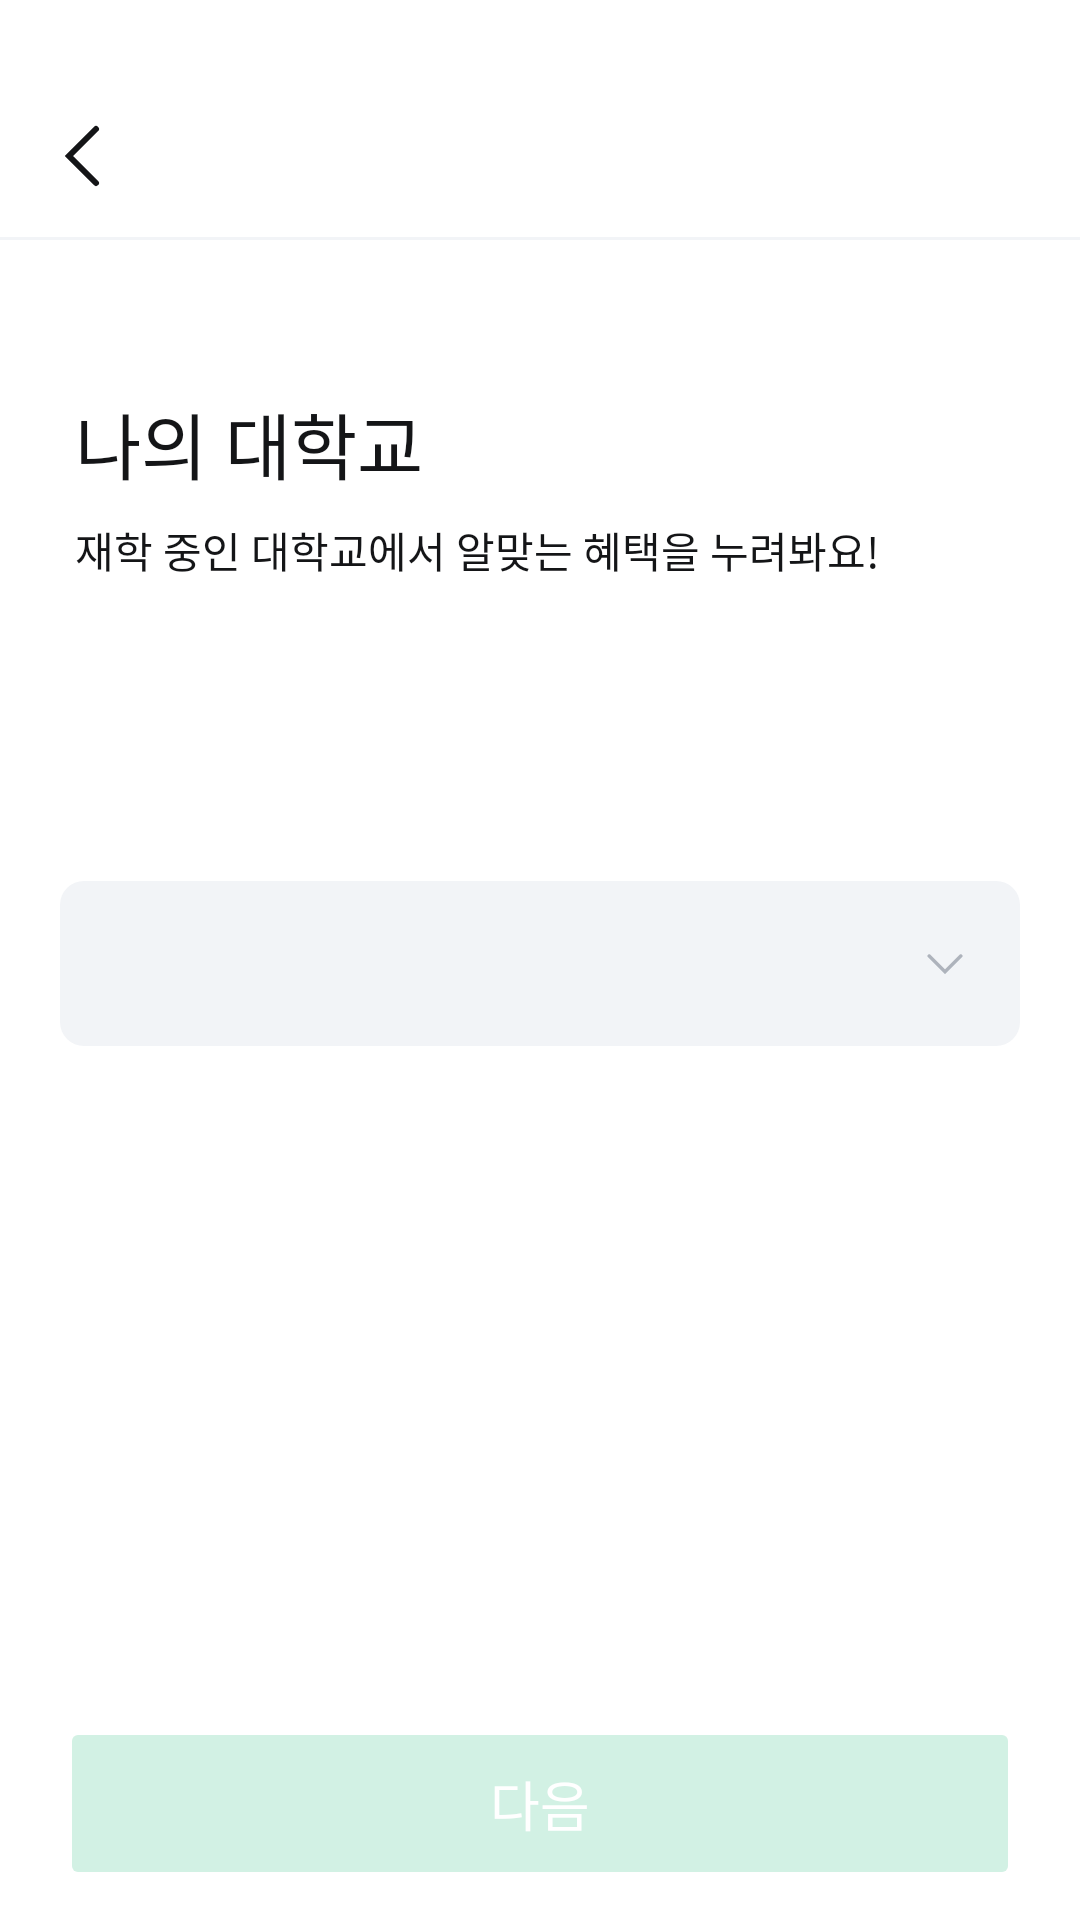

Produce the Android XML layout that renders to this screen, including the resource entries it uses.
<!-- AndroidManifest.xml: application theme Theme.Terbuck -->
<!-- res/layout/fragment_university.xml -->
<?xml version="1.0" encoding="utf-8"?>
<androidx.constraintlayout.widget.ConstraintLayout xmlns:android="http://schemas.android.com/apk/res/android"
    xmlns:tools="http://schemas.android.com/tools"
    android:layout_width="match_parent"
    android:layout_height="match_parent"
    xmlns:app="http://schemas.android.com/apk/res-auto"
    tools:context=".ui.user.UniversityFragment">

    <include
        android:id="@+id/toolbar"
        layout="@layout/toolbar_back_title"
        android:layout_width="0dp"
        android:layout_height="wrap_content"
        app:layout_constraintEnd_toEndOf="parent"
        app:layout_constraintStart_toStartOf="parent"
        app:layout_constraintTop_toTopOf="parent" />

    <TextView
        android:id="@+id/textView_title"
        style="@style/Title_Bold_24"
        android:layout_width="wrap_content"
        android:layout_height="wrap_content"
        android:layout_marginTop="50dp"
        android:layout_marginStart="25dp"
        android:text="나의 대학교"
        app:layout_constraintStart_toStartOf="parent"
        app:layout_constraintTop_toBottomOf="@+id/toolbar" />

    <TextView
        android:id="@+id/textView_description"
        android:layout_width="wrap_content"
        android:layout_height="wrap_content"
        android:layout_marginEnd="25dp"
        android:layout_marginTop="8dp"
        android:text="재학 중인 대학교에서 알맞는 혜택을 누려봐요!"
        app:layout_constraintEnd_toEndOf="parent"
        app:layout_constraintHorizontal_bias="0.0"
        app:layout_constraintStart_toStartOf="@+id/textView_title"
        app:layout_constraintTop_toBottomOf="@+id/textView_title" />

    <LinearLayout
        android:id="@+id/layout_region"
        android:layout_width="0dp"
        android:layout_height="wrap_content"
        android:background="@drawable/background_white5_radius8"
        android:orientation="horizontal"
        android:layout_marginTop="100dp"
        android:layout_marginHorizontal="20dp"
        android:paddingHorizontal="18dp"
        android:paddingVertical="16.5dp"
        app:layout_constraintEnd_toEndOf="parent"
        app:layout_constraintStart_toStartOf="parent"
        app:layout_constraintTop_toBottomOf="@id/textView_description">

        <TextView
            android:id="@+id/textView_region"
            style="@style/Text_Semi_16"
            android:layout_width="wrap_content"
            android:layout_height="wrap_content"
            android:layout_gravity="center"
            android:layout_marginEnd="6dp"
            android:layout_weight="1" />

        <ImageView
            android:id="@+id/imageView_region_arrow"
            android:layout_width="14dp"
            android:layout_height="14dp"
            android:layout_gravity="center"
            android:rotation="270"
            android:src="@drawable/ic_back_black30"
            app:tint="@color/black_10" />
    </LinearLayout>

    <androidx.recyclerview.widget.RecyclerView
        android:id="@+id/recyclerView_region"
        android:layout_width="0dp"
        android:layout_height="0dp"
        android:layout_marginHorizontal="20dp"
        android:layout_marginTop="12dp"
        android:layout_marginBottom="20dp"
        app:layout_constraintBottom_toTopOf="@+id/button_next"
        app:layout_constraintEnd_toEndOf="parent"
        app:layout_constraintStart_toStartOf="parent"
        app:layout_constraintTop_toBottomOf="@+id/layout_region"
        app:layout_constraintVertical_bias="0.0" />

    <androidx.recyclerview.widget.RecyclerView
        android:id="@+id/recyclerView_school"
        android:layout_width="0dp"
        android:layout_height="0dp"
        android:layout_marginTop="12dp"
        android:layout_marginBottom="20dp"
        android:layout_marginHorizontal="20dp"
        android:visibility="gone"
        app:layout_constraintBottom_toTopOf="@+id/button_next"
        app:layout_constraintEnd_toEndOf="parent"
        app:layout_constraintStart_toStartOf="parent"
        app:layout_constraintTop_toBottomOf="@+id/layout_region"
        app:layout_constraintVertical_bias="0.0" />


    <com.google.android.material.textview.MaterialTextView
        android:id="@+id/textView_university_empty"
        style="@style/Text_Regular_14"
        android:layout_width="0dp"
        android:layout_height="wrap_content"
        android:background="@drawable/background_white_stroke_white5"
        android:layout_marginHorizontal="20dp"
        android:layout_marginTop="12dp"
        android:paddingHorizontal="16dp"
        android:paddingVertical="17.5dp"
        android:visibility="gone"
        android:text="빠르게 학교를 등록할게요"
        app:layout_constraintEnd_toEndOf="parent"
        app:layout_constraintStart_toStartOf="parent"
        app:layout_constraintTop_toBottomOf="@+id/layout_region"
        app:layout_constraintVertical_bias="0.0" />

    <Button
        android:id="@+id/button_next"
        style="@style/NextButton"
        android:layout_width="0dp"
        android:layout_height="wrap_content"
        android:enabled="false"
        android:text="다음"
        app:layout_constraintBottom_toBottomOf="parent"
        app:layout_constraintEnd_toEndOf="parent"
        app:layout_constraintStart_toStartOf="parent" />
</androidx.constraintlayout.widget.ConstraintLayout>
<!-- res/layout/toolbar_back_title.xml (included above) -->
<?xml version="1.0" encoding="utf-8"?>
<androidx.constraintlayout.widget.ConstraintLayout xmlns:android="http://schemas.android.com/apk/res/android"
    xmlns:app="http://schemas.android.com/apk/res-auto"
    xmlns:tools="http://schemas.android.com/tools"
    android:layout_width="match_parent"
    android:layout_height="wrap_content"
    android:paddingTop="24dp">

    <androidx.constraintlayout.widget.ConstraintLayout
        android:layout_width="0dp"
        android:layout_height="wrap_content"
        android:padding="16dp"
        app:layout_constraintBottom_toBottomOf="@+id/divider"
        app:layout_constraintEnd_toEndOf="parent"
        app:layout_constraintStart_toStartOf="parent"
        app:layout_constraintTop_toTopOf="parent">

        <ImageView
            android:id="@+id/button_back"
            android:layout_width="wrap_content"
            android:layout_height="wrap_content"
            app:layout_constraintStart_toStartOf="parent"
            app:layout_constraintTop_toTopOf="parent"
            app:srcCompat="@drawable/ic_back_black50" />

        <TextView
            android:id="@+id/textView_head"
            style="@style/Text_Semi_16"
            android:layout_width="wrap_content"
            android:layout_height="wrap_content"
            app:layout_constraintBottom_toBottomOf="@+id/button_back"
            app:layout_constraintEnd_toEndOf="parent"
            app:layout_constraintStart_toStartOf="parent"
            app:layout_constraintTop_toTopOf="@+id/button_back" />
    </androidx.constraintlayout.widget.ConstraintLayout>

    <View
        android:id="@+id/divider"
        android:layout_width="match_parent"
        android:layout_height="1dp"
        android:background="@color/white_5"
        app:layout_constraintBottom_toBottomOf="parent"
        tools:layout_editor_absoluteX="16dp" />
</androidx.constraintlayout.widget.ConstraintLayout>
<!-- resources referenced by this layout -->
<resources>
  <color name="black_10">#AEB3BC</color>
  <color name="white_5">#F2F4F7</color>
  <!-- drawable background_white5_radius8 (drawable) -->
  <?xml version="1.0" encoding="utf-8"?>
  <shape xmlns:android="http://schemas.android.com/apk/res/android">
  
      <solid android:color="@color/white_5"/>
  
      <corners android:radius="8dp"/>
  </shape>
  <!-- drawable background_white_stroke_white5 (drawable) -->
  <?xml version="1.0" encoding="utf-8"?>
  <shape xmlns:android="http://schemas.android.com/apk/res/android">
  
      <solid android:color="@color/white"/>
  
      <stroke
          android:color="@color/white_5"
          android:width="1dp"/>
  
      <corners android:radius="6dp"/>
  </shape>
  <!-- drawable ic_back_black50 (drawable) -->
  <vector xmlns:android="http://schemas.android.com/apk/res/android"
      android:width="24dp"
      android:height="24dp"
      android:viewportWidth="24"
      android:viewportHeight="24">
    <path
        android:pathData="M16,21L7,12L16,3"
        android:strokeWidth="2"
        android:fillColor="#00000000"
        android:strokeColor="#141517"
        android:strokeLineCap="round"/>
  </vector>
  <style name="NextButton" parent="Text_Semi_18">
          <item name="android:layout_height">wrap_content</item>
          <item name="android:layout_marginHorizontal">20dp</item>
          <item name="android:layout_marginBottom">10dp</item>
          <item name="android:textColor">@color/white</item>
          <item name="cornerRadius">16dp</item>
          <item name="android:backgroundTint">@drawable/background_button</item>
          <item name="android:paddingVertical">15.5dp</item>
      </style>
  <style name="Text_Regular_14">
          <item name="android:fontFamily">@font/pretendard_regular</item>
          <item name="android:textSize">14sp</item>
      </style>
  <style name="Text_Semi_16">
          <item name="android:fontFamily">@font/pretendard_semi_bold</item>
          <item name="android:textSize">16sp</item>
      </style>
  <style name="Title_Bold_24">
          <item name="android:fontFamily">@font/pretendard_bold</item>
          <item name="android:textSize">24sp</item>
      </style>
  <style name="Theme.Terbuck" parent="Base.Theme.Terbuck" />
  <color name="white">#FFFFFFFF</color>
  <style name="Text_Semi_18">
          <item name="android:fontFamily">@font/pretendard_semi_bold</item>
          <item name="android:textSize">18sp</item>
      </style>
  <!-- drawable background_button (drawable) -->
  <?xml version="1.0" encoding="utf-8"?>
  <selector xmlns:android="http://schemas.android.com/apk/res/android">
  
      <item android:state_enabled="false" android:color="@color/green_10"/>
      <item android:state_enabled="true" android:color="@color/green_50"/>
  
  </selector>
  <style name="Base.Theme.Terbuck" parent="Theme.Material3.DayNight.NoActionBar">
          <item name="colorPrimary">@color/green_50</item>
          <item name="android:statusBarColor">@color/transparent</item>
          <item name="android:textColor">@color/black_50</item>
          <item name="android:windowBackground">@color/white</item>
          <item name="colorControlActivated">@color/green_50</item> 
          <item name="android:windowLightStatusBar">true</item>   
      </style>
  <color name="green_10">#D2F1E4</color>
  <color name="green_50">#6AD8A9</color>
  <color name="transparent">#00000000</color>
  <color name="black_50">#141517</color>
</resources>
